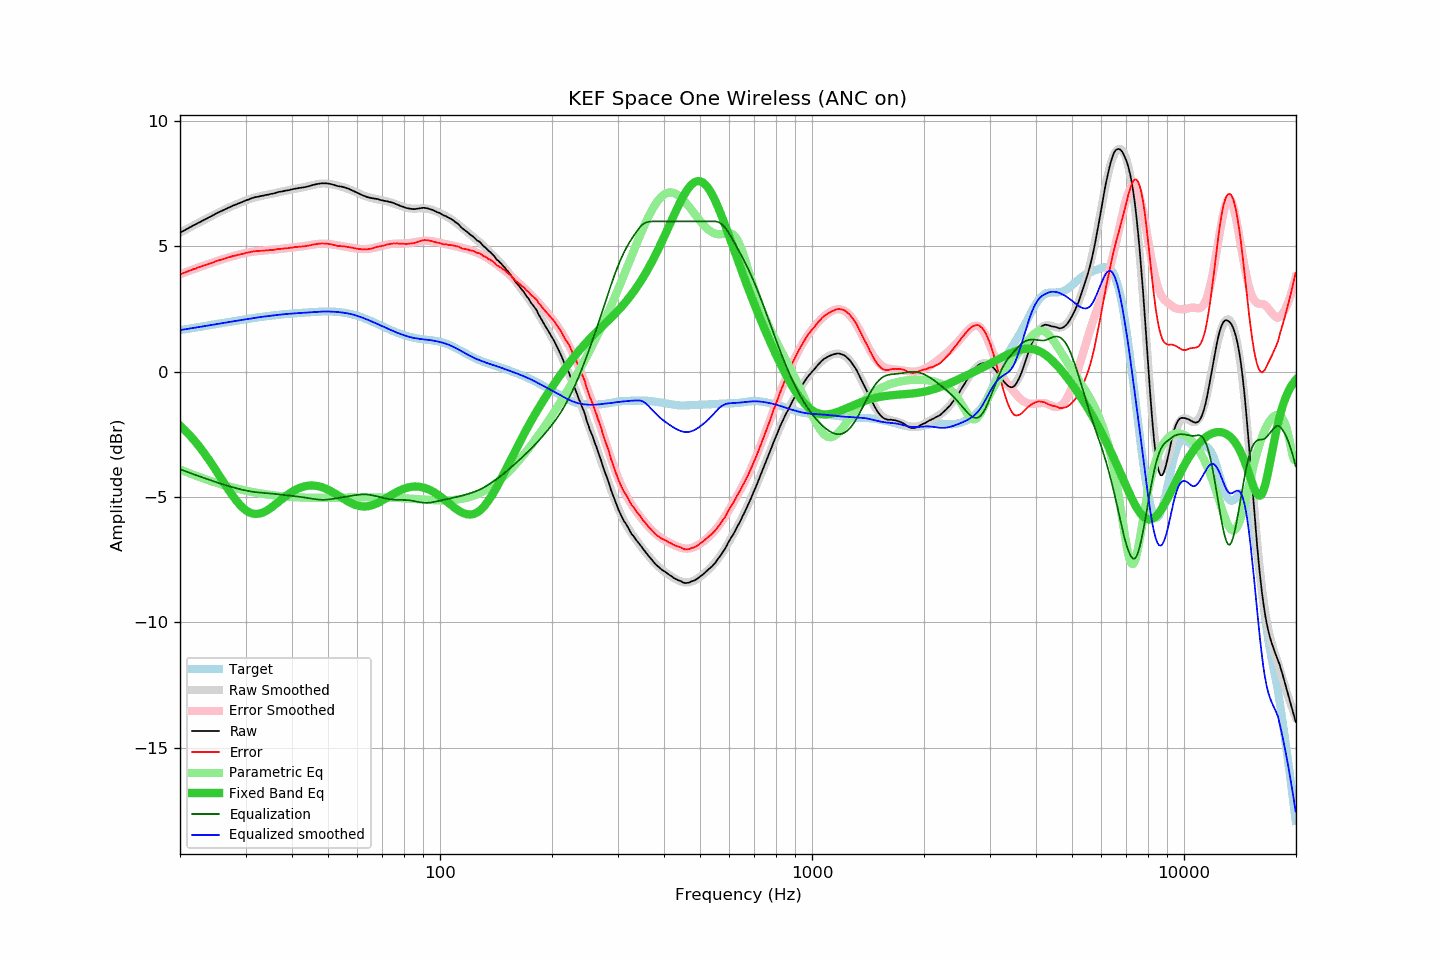

The file beside this chart, header and first rows:
frequency, raw, error, smoothed, error_smoothed, equalization, parametric_eq, equalized_raw, equalized_smoothed, target
20.00, 5.55, 3.89, 5.55, 3.89, -3.89, -2.15, 1.66, 1.66, 1.66
20.20, 5.58, 3.91, 5.58, 3.91, -3.91, -2.21, 1.67, 1.67, 1.67
20.40, 5.62, 3.94, 5.62, 3.94, -3.94, -2.27, 1.68, 1.68, 1.68
20.61, 5.65, 3.96, 5.65, 3.96, -3.96, -2.33, 1.69, 1.69, 1.69
20.81, 5.69, 3.99, 5.69, 3.99, -3.99, -2.40, 1.70, 1.70, 1.70
21.02, 5.72, 4.01, 5.72, 4.01, -4.01, -2.46, 1.71, 1.71, 1.71
21.23, 5.76, 4.04, 5.76, 4.03, -4.03, -2.53, 1.73, 1.72, 1.72
21.44, 5.79, 4.06, 5.79, 4.06, -4.06, -2.60, 1.73, 1.73, 1.73
21.66, 5.83, 4.08, 5.82, 4.08, -4.08, -2.68, 1.75, 1.74, 1.74
21.87, 5.86, 4.11, 5.86, 4.10, -4.10, -2.75, 1.76, 1.75, 1.75
22.09, 5.89, 4.12, 5.89, 4.13, -4.13, -2.83, 1.76, 1.76, 1.77
22.31, 5.93, 4.15, 5.93, 4.15, -4.15, -2.91, 1.78, 1.78, 1.78
22.54, 5.96, 4.17, 5.96, 4.17, -4.17, -2.99, 1.79, 1.79, 1.79
22.76, 5.99, 4.19, 5.99, 4.20, -4.20, -3.07, 1.79, 1.80, 1.80
22.99, 6.03, 4.22, 6.03, 4.22, -4.22, -3.16, 1.81, 1.81, 1.81
23.22, 6.06, 4.24, 6.06, 4.24, -4.24, -3.24, 1.82, 1.82, 1.82
23.45, 6.09, 4.26, 6.09, 4.26, -4.26, -3.33, 1.83, 1.83, 1.83
23.69, 6.13, 4.29, 6.13, 4.29, -4.29, -3.42, 1.84, 1.84, 1.84
23.92, 6.16, 4.30, 6.16, 4.31, -4.31, -3.52, 1.85, 1.85, 1.85
24.16, 6.19, 4.32, 6.19, 4.33, -4.33, -3.61, 1.86, 1.86, 1.87
24.40, 6.23, 4.35, 6.23, 4.35, -4.35, -3.70, 1.88, 1.88, 1.88
24.65, 6.26, 4.37, 6.26, 4.37, -4.37, -3.80, 1.88, 1.89, 1.89
24.89, 6.30, 4.40, 6.29, 4.40, -4.40, -3.90, 1.90, 1.90, 1.90
25.14, 6.33, 4.42, 6.33, 4.42, -4.42, -4.00, 1.91, 1.91, 1.91
25.39, 6.36, 4.44, 6.36, 4.44, -4.44, -4.10, 1.92, 1.92, 1.92
25.65, 6.39, 4.46, 6.39, 4.46, -4.46, -4.20, 1.93, 1.93, 1.93
25.91, 6.42, 4.48, 6.42, 4.48, -4.48, -4.30, 1.94, 1.94, 1.94
26.16, 6.45, 4.50, 6.45, 4.50, -4.50, -4.40, 1.95, 1.95, 1.95
26.43, 6.48, 4.52, 6.48, 4.52, -4.52, -4.50, 1.96, 1.96, 1.96
26.69, 6.51, 4.54, 6.51, 4.54, -4.54, -4.60, 1.97, 1.97, 1.97
26.96, 6.54, 4.56, 6.54, 4.56, -4.56, -4.69, 1.98, 1.98, 1.98
27.23, 6.57, 4.58, 6.57, 4.58, -4.58, -4.79, 1.99, 1.99, 1.99
27.50, 6.60, 4.60, 6.60, 4.60, -4.60, -4.88, 2.00, 2.00, 2.00
27.77, 6.63, 4.62, 6.62, 4.61, -4.61, -4.97, 2.02, 2.01, 2.01
28.05, 6.65, 4.63, 6.65, 4.63, -4.63, -5.06, 2.02, 2.02, 2.02
28.33, 6.68, 4.65, 6.68, 4.65, -4.65, -5.14, 2.03, 2.03, 2.03
28.62, 6.71, 4.67, 6.71, 4.66, -4.66, -5.22, 2.04, 2.04, 2.04
28.90, 6.73, 4.68, 6.73, 4.68, -4.68, -5.29, 2.05, 2.05, 2.05
29.19, 6.76, 4.70, 6.76, 4.70, -4.70, -5.36, 2.06, 2.06, 2.06
29.48, 6.78, 4.70, 6.79, 4.71, -4.71, -5.42, 2.07, 2.07, 2.07
29.78, 6.81, 4.72, 6.81, 4.73, -4.73, -5.48, 2.08, 2.08, 2.09
30.08, 6.84, 4.74, 6.84, 4.74, -4.74, -5.53, 2.10, 2.09, 2.10
30.38, 6.86, 4.75, 6.86, 4.75, -4.75, -5.57, 2.10, 2.10, 2.11
30.68, 6.88, 4.76, 6.88, 4.77, -4.77, -5.61, 2.11, 2.12, 2.12
30.99, 6.91, 4.78, 6.90, 4.78, -4.78, -5.63, 2.13, 2.13, 2.13
31.30, 6.93, 4.79, 6.92, 4.79, -4.79, -5.65, 2.14, 2.14, 2.14
31.61, 6.95, 4.80, 6.94, 4.80, -4.80, -5.67, 2.15, 2.15, 2.15
31.93, 6.97, 4.81, 6.96, 4.80, -4.80, -5.67, 2.16, 2.16, 2.16
32.24, 6.98, 4.81, 6.98, 4.81, -4.81, -5.67, 2.17, 2.17, 2.17
32.57, 6.99, 4.81, 6.99, 4.82, -4.82, -5.66, 2.17, 2.17, 2.17
32.89, 7.01, 4.83, 7.01, 4.82, -4.82, -5.65, 2.18, 2.18, 2.18
33.22, 7.02, 4.83, 7.02, 4.83, -4.83, -5.63, 2.19, 2.19, 2.19
33.55, 7.03, 4.83, 7.03, 4.84, -4.84, -5.60, 2.19, 2.20, 2.20
33.89, 7.05, 4.84, 7.05, 4.84, -4.84, -5.57, 2.21, 2.21, 2.21
34.23, 7.06, 4.84, 7.06, 4.85, -4.85, -5.54, 2.21, 2.22, 2.22
34.57, 7.07, 4.84, 7.08, 4.85, -4.85, -5.50, 2.22, 2.22, 2.23
34.92, 7.09, 4.86, 7.09, 4.86, -4.86, -5.46, 2.23, 2.23, 2.23
35.27, 7.10, 4.86, 7.10, 4.86, -4.86, -5.41, 2.24, 2.24, 2.24
35.62, 7.11, 4.86, 7.12, 4.87, -4.87, -5.36, 2.24, 2.25, 2.25
35.97, 7.13, 4.87, 7.13, 4.88, -4.88, -5.31, 2.25, 2.26, 2.26
... 635 more rows
